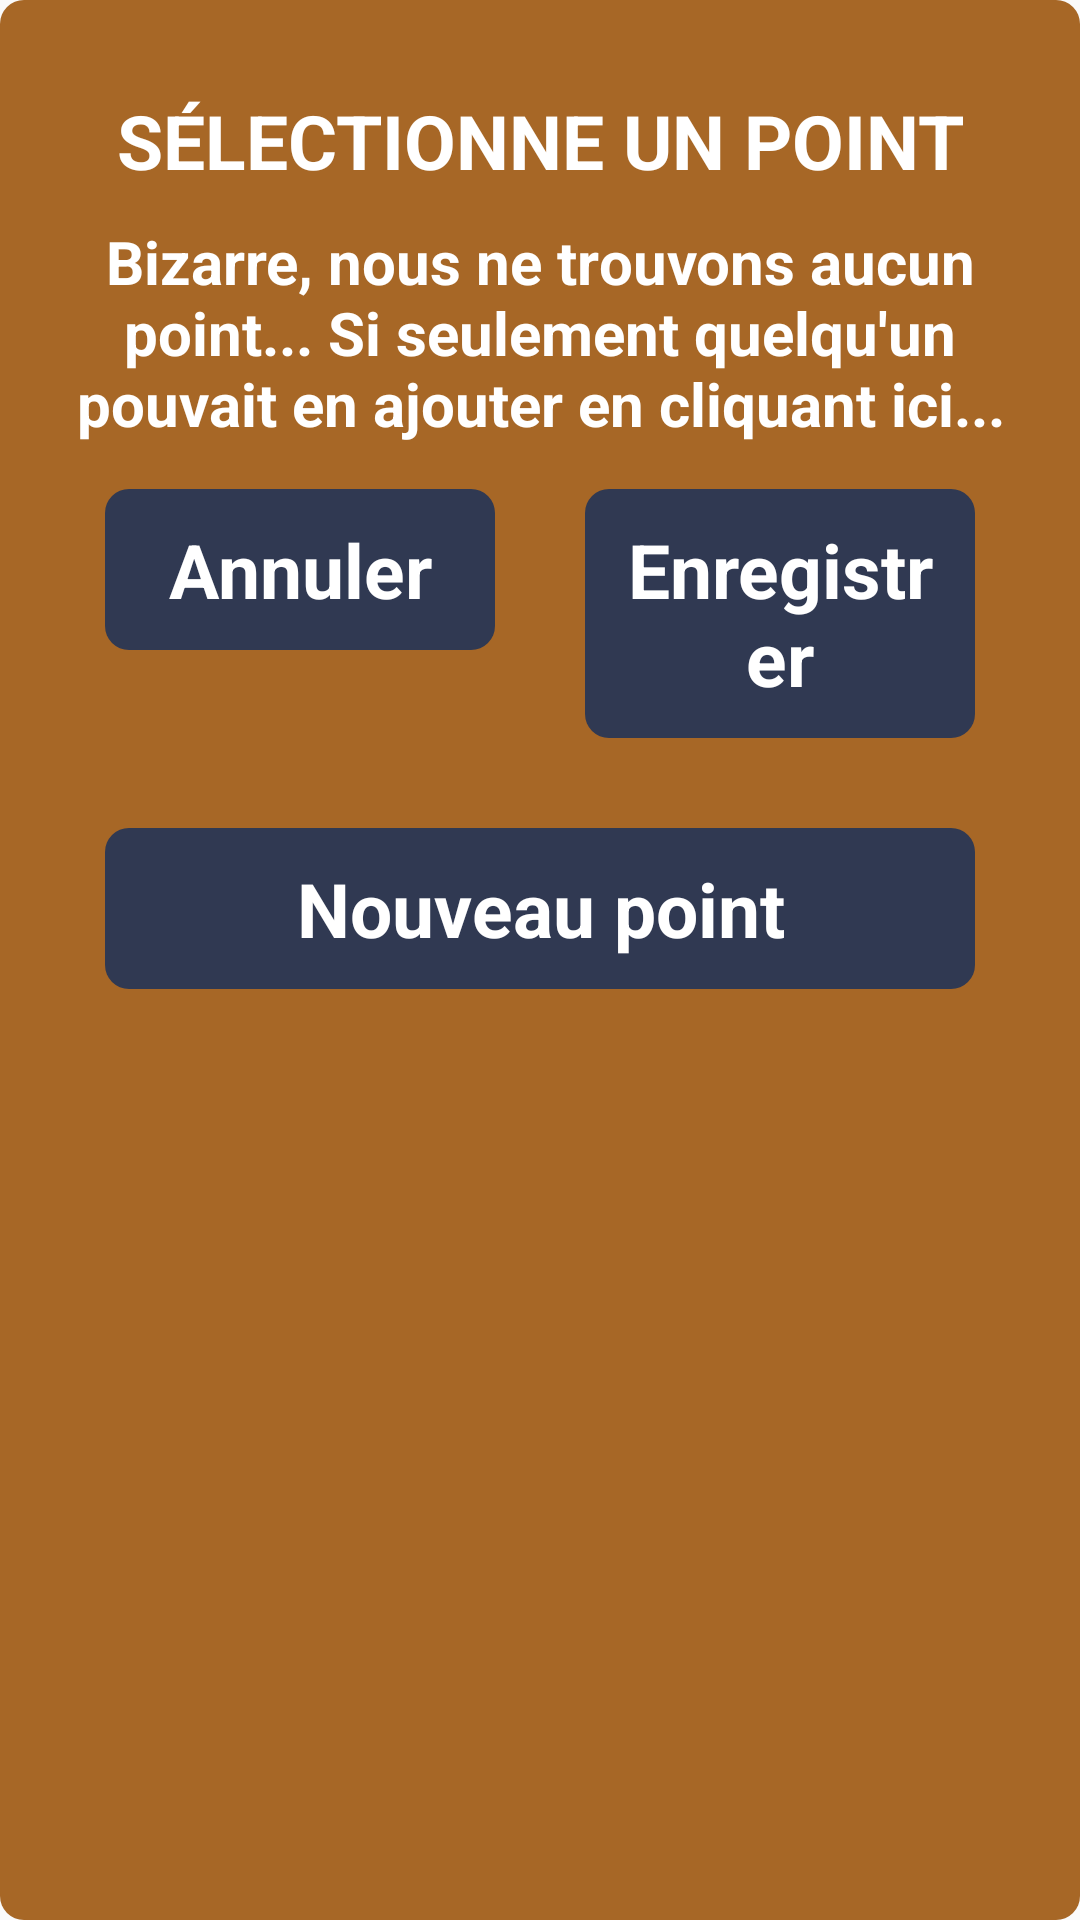

This screen was rendered from an Android layout file. Write that file and the resources it references.
<!-- AndroidManifest.xml: application theme AppTheme -->
<!-- res/layout/popup_add_rule.xml -->
<?xml version="1.0" encoding="utf-8"?>
<android.support.constraint.ConstraintLayout xmlns:android="http://schemas.android.com/apk/res/android"
    xmlns:app="http://schemas.android.com/apk/res-auto"
    android:layout_width="match_parent"
    android:layout_height="wrap_content"
    android:layout_margin="5dp"
    android:background="@drawable/shape_rectangle_primary"
    android:padding="20dp">

    <TextView
        android:id="@+id/stitches_popup_title"
        app:layout_constraintTop_toTopOf="parent"
        style="@style/popupTitle"
        android:layout_width="match_parent"
        android:layout_height="wrap_content"
        android:layout_marginTop="10dp"
        android:text="@string/select_a_stitch"/>


    <LinearLayout
        android:layout_width="match_parent"
        android:layout_height="wrap_content"
        android:orientation="vertical"
        app:layout_constraintTop_toBottomOf="@+id/stitches_popup_title"
        android:id="@+id/stitches_layout">
        <android.support.v7.widget.RecyclerView
            android:id="@+id/stitches_recyclerview"
            android:layout_width="match_parent"
            android:layout_height="wrap_content"
             />

        <TextView
            android:id="@+id/no_stitch"
            android:layout_width="match_parent"
            android:layout_height="wrap_content"
            android:layout_marginTop="10dp"
            android:text="@string/no_stitch"
            android:gravity="center"
            android:textSize="@dimen/text_size"
            android:textColor="@android:color/white"
            app:layout_constraintTop_toBottomOf="@+id/stitches_popup_title"
            android:textStyle="bold"/>
    </LinearLayout>

    <LinearLayout
        android:id="@+id/update_stitches_buttons"
        android:layout_width="match_parent"
        android:layout_height="wrap_content"
        android:orientation="horizontal"
        app:layout_constraintLeft_toLeftOf="parent"
        app:layout_constraintRight_toRightOf="parent"
        app:layout_constraintTop_toBottomOf="@+id/stitches_layout">

        <TextView
            android:id="@+id/cancel"
            android:layout_width="0dp"
            android:layout_height="wrap_content"
            style="@style/popupButton"
            android:layout_margin="15dp"
            android:layout_marginTop="4dp"
            android:layout_weight="1"
            android:text="@string/cancel"/>

        <TextView
            android:id="@+id/update_stitches"
            android:layout_width="0dp"
            android:layout_height="wrap_content"
            android:layout_margin="15dp"
            android:layout_marginTop="4dp"
            android:layout_weight="1"
            style="@style/popupButton"
            android:text="@string/save" />
    </LinearLayout>

    <TextView
        android:id="@+id/new_stitch"
        app:layout_constraintTop_toBottomOf="@+id/update_stitches_buttons"
        android:layout_width="0dp"
        android:layout_height="wrap_content"
        android:layout_margin="15dp"
        android:layout_marginTop="4dp"
        android:layout_weight="1"
        android:text="@string/new_stitch"
        app:layout_constraintLeft_toLeftOf="parent"
        app:layout_constraintRight_toRightOf="parent"
        style="@style/popupButton"/>


</android.support.constraint.ConstraintLayout>
<!-- resources referenced by this layout -->
<resources>
  <dimen name="text_size">20sp</dimen>
  <!-- drawable shape_rectangle_primary (drawable) -->
  <?xml version="1.0" encoding="utf-8"?>
  <layer-list xmlns:android="http://schemas.android.com/apk/res/android">
      <item>
          <shape
              android:shape="rectangle">
              <solid android:color="@color/colorPrimary"/>
              <corners android:radius="8dp"/>
          </shape>
      </item>
  </layer-list>
  <string name="cancel">Annuler</string>
  <string name="new_stitch">Nouveau point</string>
  <string name="no_stitch">Bizarre, nous ne trouvons aucun point... Si seulement quelqu\'un pouvait en ajouter en cliquant ici...</string>
  
      //Reduction popup
  <string name="save">Enregistrer</string>
  <string name="select_a_stitch">Sélectionne un point</string>
  <style name="popupButton" parent="@android:style/Widget.TextView">
          <item name="android:background">@drawable/shape_rectangle_primary_dark</item>
          <item name="android:gravity">center</item>
          <item name="android:padding">10dp</item>
          <item name="android:textSize">@dimen/title_text_size</item>
          <item name="android:textStyle">bold</item>
          <item name="android:textColor">@android:color/white</item>
          <item name="android:layout_margin">15dp</item>
          <item name="android:layout_marginTop">4dp</item>
      </style>
  <style name="popupTitle" parent="@android:style/Widget.TextView">
          <item name="android:gravity">center</item>
          <item name="android:textSize">@dimen/title_text_size</item>
          <item name="android:textStyle">bold</item>
          <item name="android:textColor">@android:color/white</item>
          <item name="android:textAllCaps">true</item>
      </style>
  <style name="AppTheme" parent="Theme.AppCompat.Light.NoActionBar">
          
          <item name="colorPrimary">@color/colorPrimary</item>
          <item name="colorPrimaryDark">@color/colorPrimaryDark</item>
          <item name="colorAccent">@color/colorAccent</item>
  
          <item name="android:editTextStyle">@style/customEdittext</item>
      </style>
  <color name="colorPrimary">#a76726</color>
  <!-- drawable shape_rectangle_primary_dark (drawable) -->
  <?xml version="1.0" encoding="utf-8"?>
  <layer-list xmlns:android="http://schemas.android.com/apk/res/android">
      <item>
          <shape
              android:shape="rectangle">
              <solid android:color="@color/colorPrimaryDark"/>
              <corners android:radius="8dp"/>
          </shape>
      </item>
  </layer-list>
  <dimen name="title_text_size">25sp</dimen>
  <color name="colorPrimaryDark">#303952</color>
  <color name="colorAccent">#a76726</color>
  <style name="customEdittext" parent="@android:style/Widget.EditText">
          <item name="android:background">@drawable/shape_edittext_background</item>
          <item name="android:paddingBottom">5dp</item>
          <item name="android:paddingTop">5dp</item>
          <item name="android:paddingLeft">10dp</item>
          <item name="android:paddingRight">10dp</item>
          <item name="android:textSize">@dimen/title_text_size</item>
          <item name="android:textStyle">italic</item>
      </style>
  <!-- drawable shape_edittext_background (drawable) -->
  <?xml version="1.0" encoding="utf-8"?>
  <layer-list xmlns:android="http://schemas.android.com/apk/res/android">
      <item>
          <shape
              android:shape="rectangle">
              <solid android:color="@android:color/white" />
              <stroke android:width="1dp" android:color="@color/colorPrimary"/>
              <corners android:radius="8dp"/>
          </shape>
      </item>
  </layer-list>
</resources>
